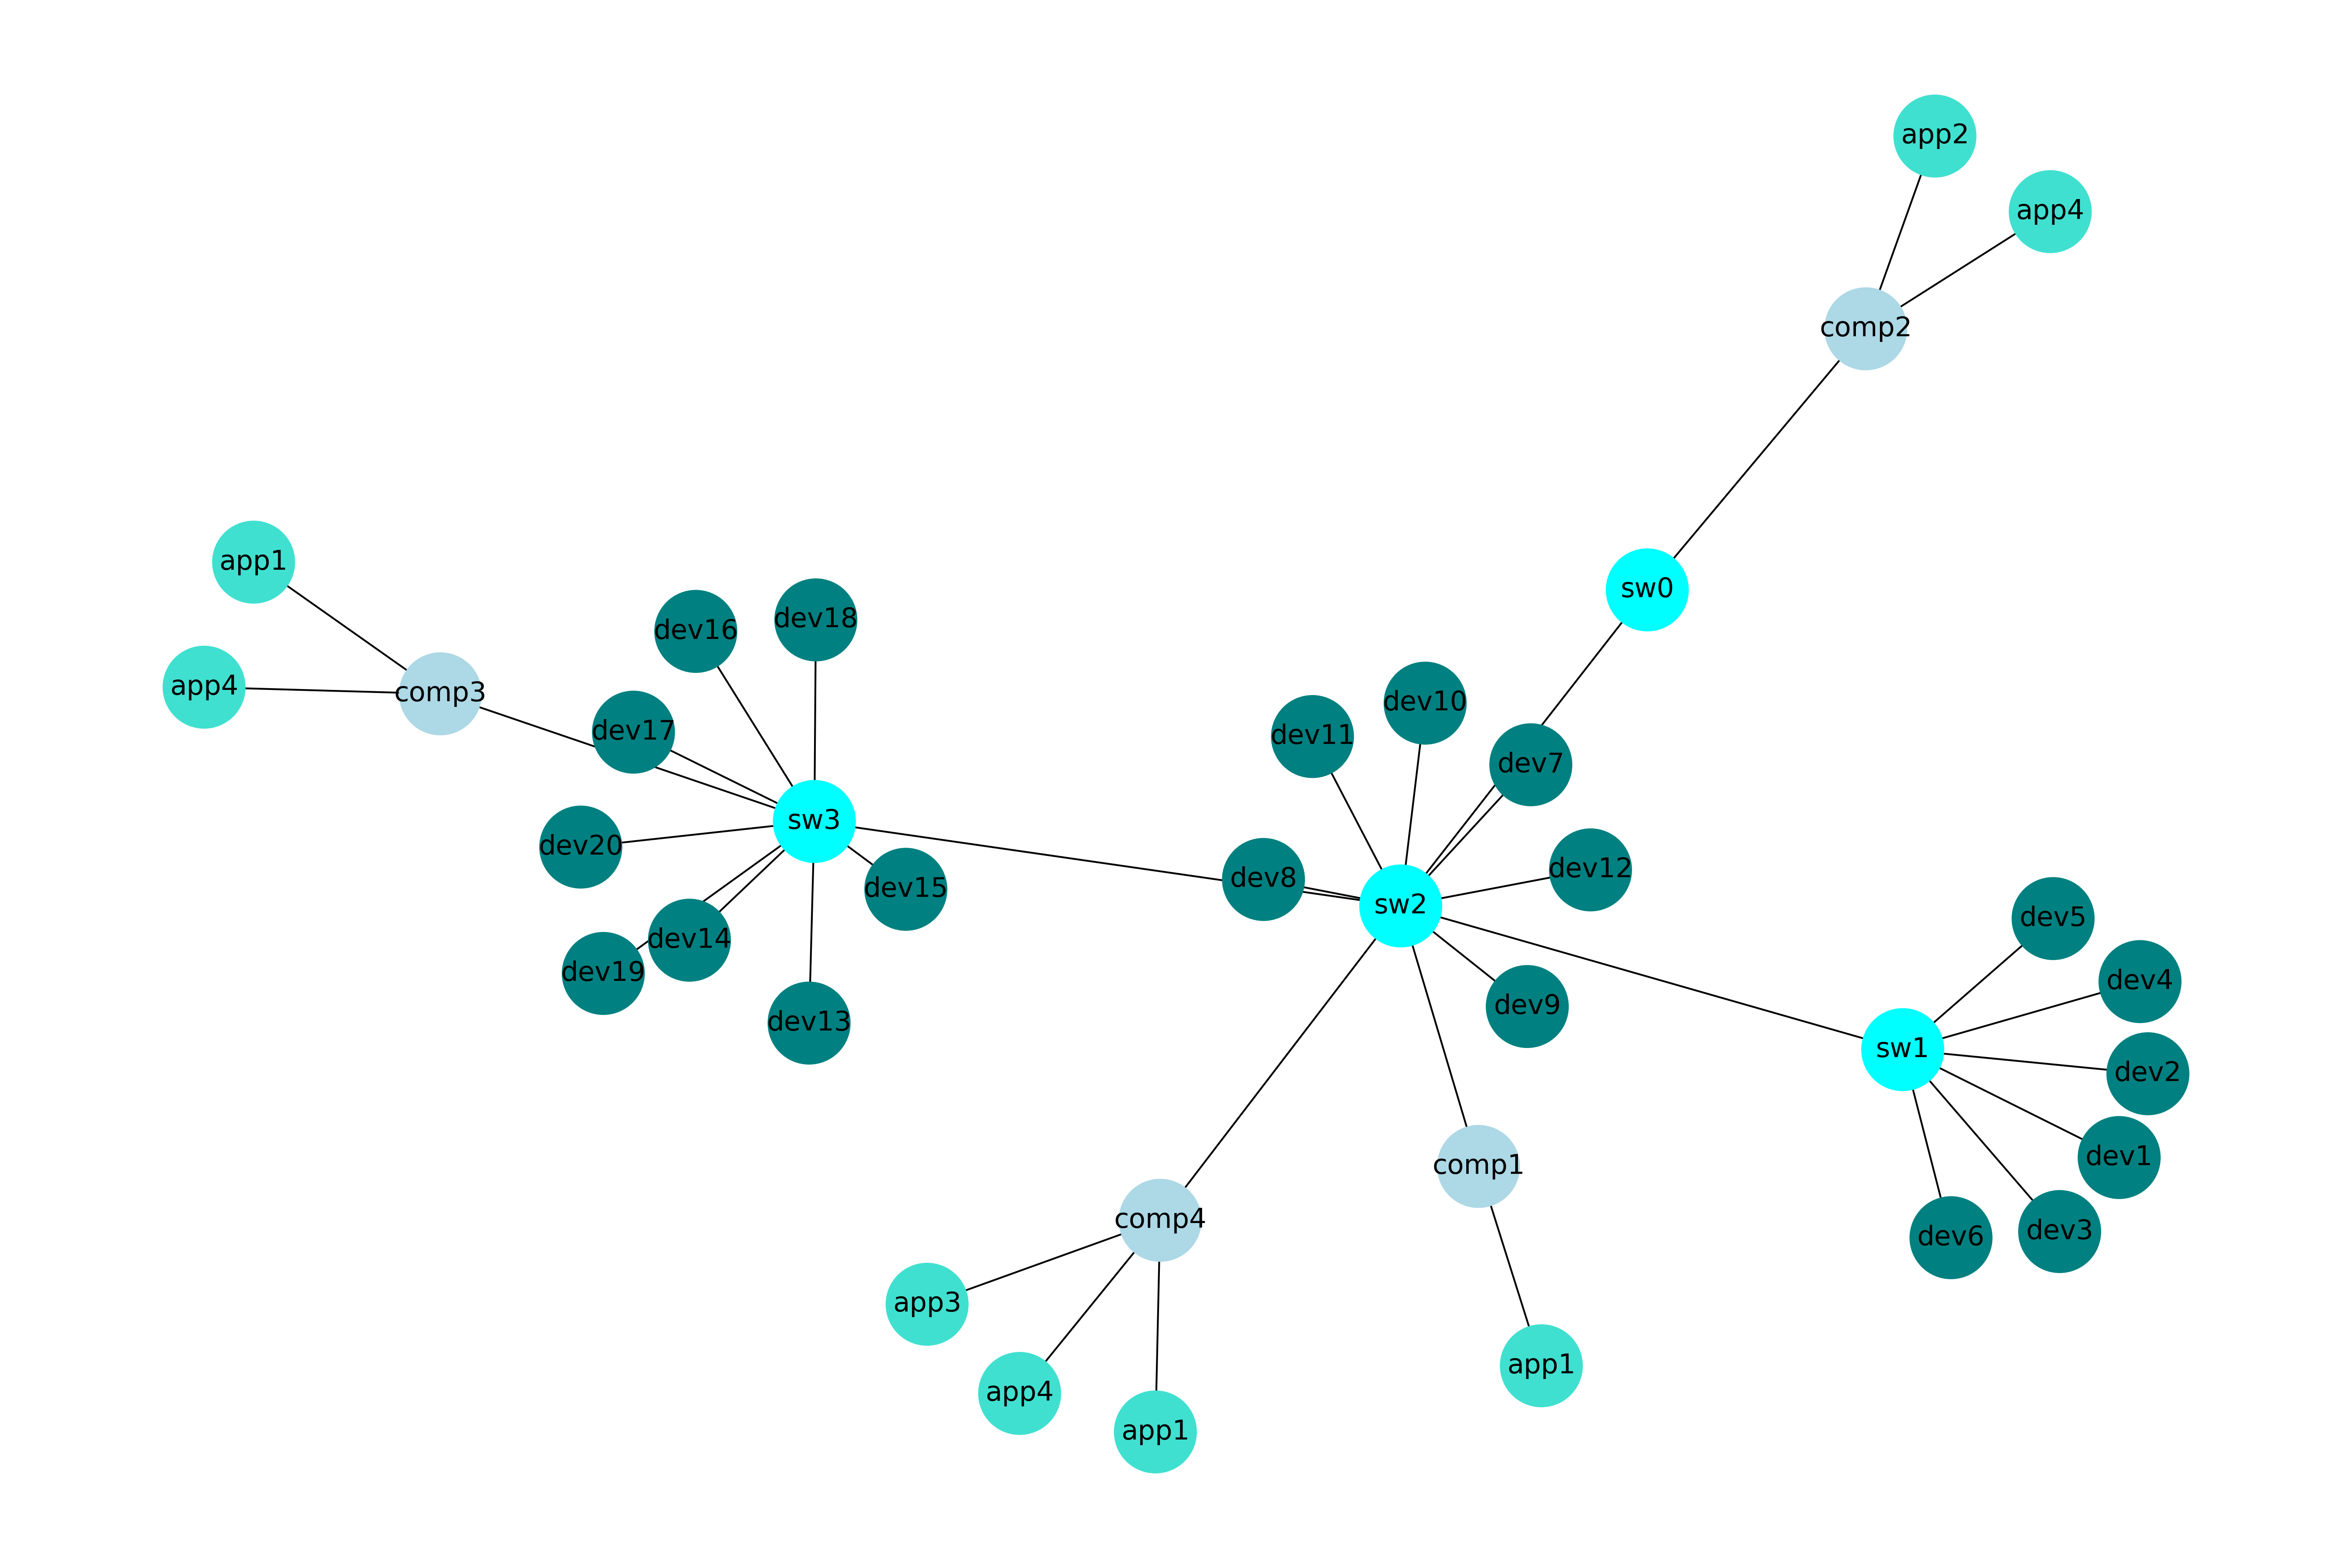

The file beside this chart, header and first rows:
Nodes
sw2
sw1
sw0
sw3
dev1
dev2
dev3
dev4
dev5
dev6
dev7
dev8
dev9
dev10
dev11
dev12
dev13
dev14
dev15
dev16
dev17
dev18
dev19
dev20
comp1
comp2
comp3
comp4
app1_comp1
app2_comp2
app4_comp2
app1_comp3
app4_comp3
app1_comp4
app3_comp4
app4_comp4
Edges
sw2, sw1
sw2, sw0
sw2, sw3
sw2, dev7
sw2, dev8
sw2, dev9
sw2, dev10
sw2, dev11
sw2, dev12
sw2, comp1
sw2, comp4
sw1, dev1
sw1, dev2
sw1, dev3
sw1, dev4
sw1, dev5
sw1, dev6
sw0, comp2
sw3, dev13
sw3, dev14
sw3, dev15
sw3, dev16
sw3, dev17
... 12 more rows
